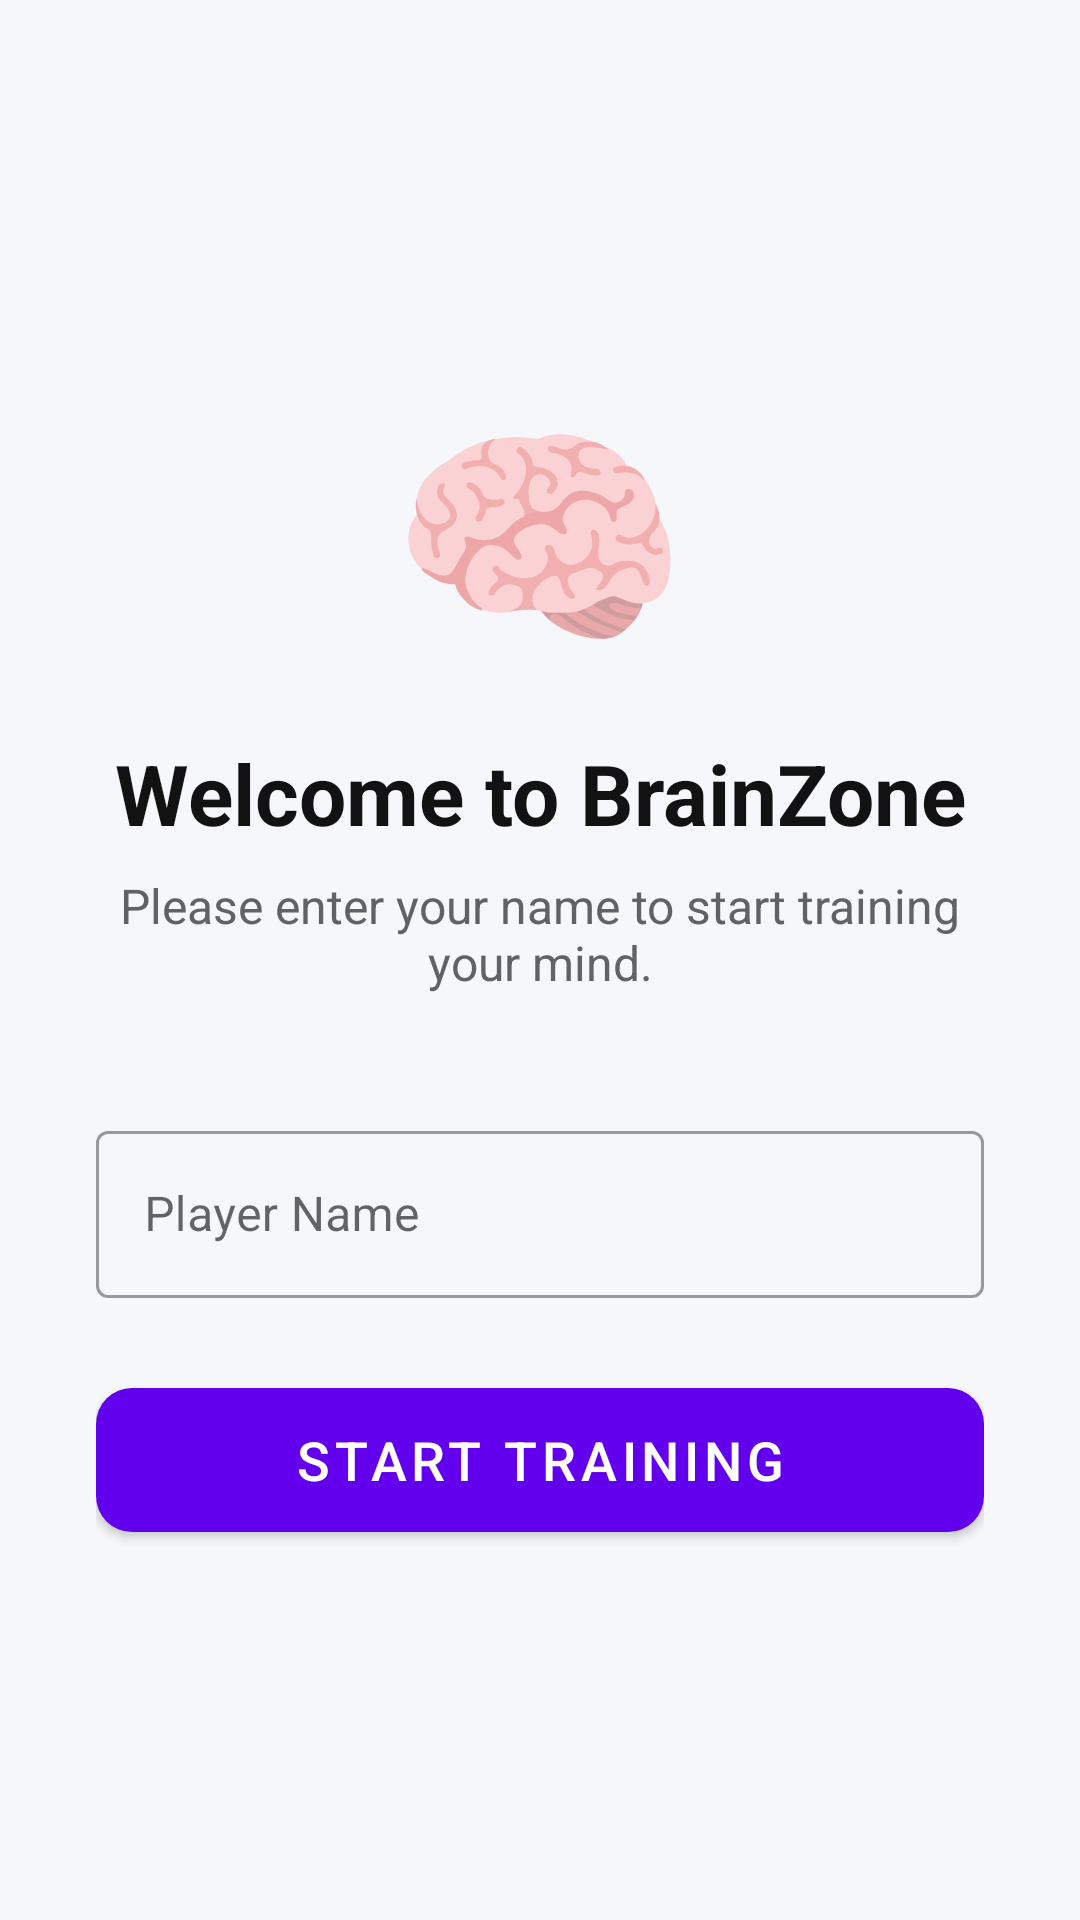

Produce the Android XML layout that renders to this screen, including the resource entries it uses.
<!-- AndroidManifest.xml: application theme Theme.BrainZone -->
<!-- res/layout/activity_login.xml -->
<?xml version="1.0" encoding="utf-8"?>
<LinearLayout xmlns:android="http://schemas.android.com/apk/res/android"
    xmlns:app="http://schemas.android.com/apk/res-auto"
    android:layout_width="match_parent"
    android:layout_height="match_parent"
    android:orientation="vertical"
    android:padding="32dp"
    android:background="@color/background_color"
    android:gravity="center">

    <TextView
        android:layout_width="wrap_content"
        android:layout_height="wrap_content"
        android:text="🧠"
        android:textSize="80sp"
        android:layout_marginBottom="16dp"/>

    <TextView
        android:layout_width="wrap_content"
        android:layout_height="wrap_content"
        android:text="Welcome to BrainZone"
        android:textSize="28sp"
        android:textStyle="bold"
        android:textColor="@color/primary_text"
        android:layout_marginBottom="8dp"
        android:gravity="center"/>

    <TextView
        android:layout_width="wrap_content"
        android:layout_height="wrap_content"
        android:text="Please enter your name to start training your mind."
        android:textSize="16sp"
        android:textColor="@color/secondary_text"
        android:layout_marginBottom="40dp"
        android:gravity="center"/>

    <com.google.android.material.textfield.TextInputLayout
        android:layout_width="match_parent"
        android:layout_height="wrap_content"
        android:layout_marginBottom="24dp"
        style="@style/Widget.MaterialComponents.TextInputLayout.OutlinedBox">

        <com.google.android.material.textfield.TextInputEditText
            android:id="@+id/etPlayerName"
            android:layout_width="match_parent"
            android:layout_height="wrap_content"
            android:hint="Player Name"
            android:inputType="textPersonName"
            android:maxLines="1"/>
    </com.google.android.material.textfield.TextInputLayout>

    <com.google.android.material.button.MaterialButton
        android:id="@+id/btnStart"
        android:layout_width="match_parent"
        android:layout_height="60dp"
        android:text="Start Training"
        android:textSize="18sp"
        app:cornerRadius="12dp" />

</LinearLayout>
<!-- resources referenced by this layout -->
<resources>
  <color name="background_color">#F5F7FA</color>
  <color name="primary_text">#121212</color>
  <color name="secondary_text">#5F6368</color>
  <style name="Theme.BrainZone" parent="Theme.MaterialComponents.DayNight.NoActionBar">
          <item name="colorPrimary">@color/purple_500</item>
          <item name="colorPrimaryVariant">@color/purple_700</item>
          <item name="colorOnPrimary">@color/white</item>
          <item name="colorSecondary">@color/teal_200</item>
          <item name="colorOnSecondary">@color/black</item>
          <item name="android:statusBarColor">@color/purple_700</item>
          <item name="android:windowBackground">@color/background_color</item>
      </style>
  <color name="purple_500">#6200EE</color>
  <color name="purple_700">#3700B3</color>
  <color name="white">#FFFFFFFF</color>
  <color name="teal_200">#03DAC5</color>
  <color name="black">#FF000000</color>
</resources>
